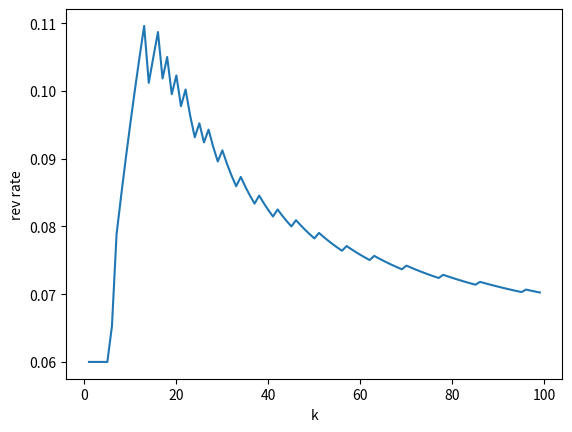

Reproduce this figure in Python.
import numpy as np
import matplotlib.pyplot as plt
import seaborn as sns

def rev_rate_thresh(k, lam, v, beta, R, delta, t0, p):
	# compute revenue rate with a threshold function
	# with prob p, look-ahead = t1 >= delta
	# with prob 1-p, look-ahead = t0 < delta
	# reward R after k purchaces
	# discouting factor beta and exogenous prob lam

	return (lam*p*(k-R))/(k-(1.-lam)*delta)+(lam*(1.-p)*(k-R))/(k-(1.-lam)*t0)

def compute_delta(v, R, beta):
	# compute delta (related to phase transition) for 
	# duopoly where reward is R, discouting is beta and 
	# price difference is v

	return max(0.,np.floor(np.log(v/(R*(1.-beta)))/np.log(beta)))

v = 0.2
beta = 0.9
p = 0.5

lam = 0.1
alpha = 2.0
k = range(1,100)
R = [alpha*v*j for j in k]

delta = [compute_delta(v, j, beta) for j in R]

revs = [rev_rate_thresh(k[j], lam, v, beta, R[j], delta[j], 0, p) for j in range(len(k))]

f1 = plt.figure()
plt.plot(k, revs)
plt.xlabel('k')
plt.ylabel('rev rate')

plt.show()